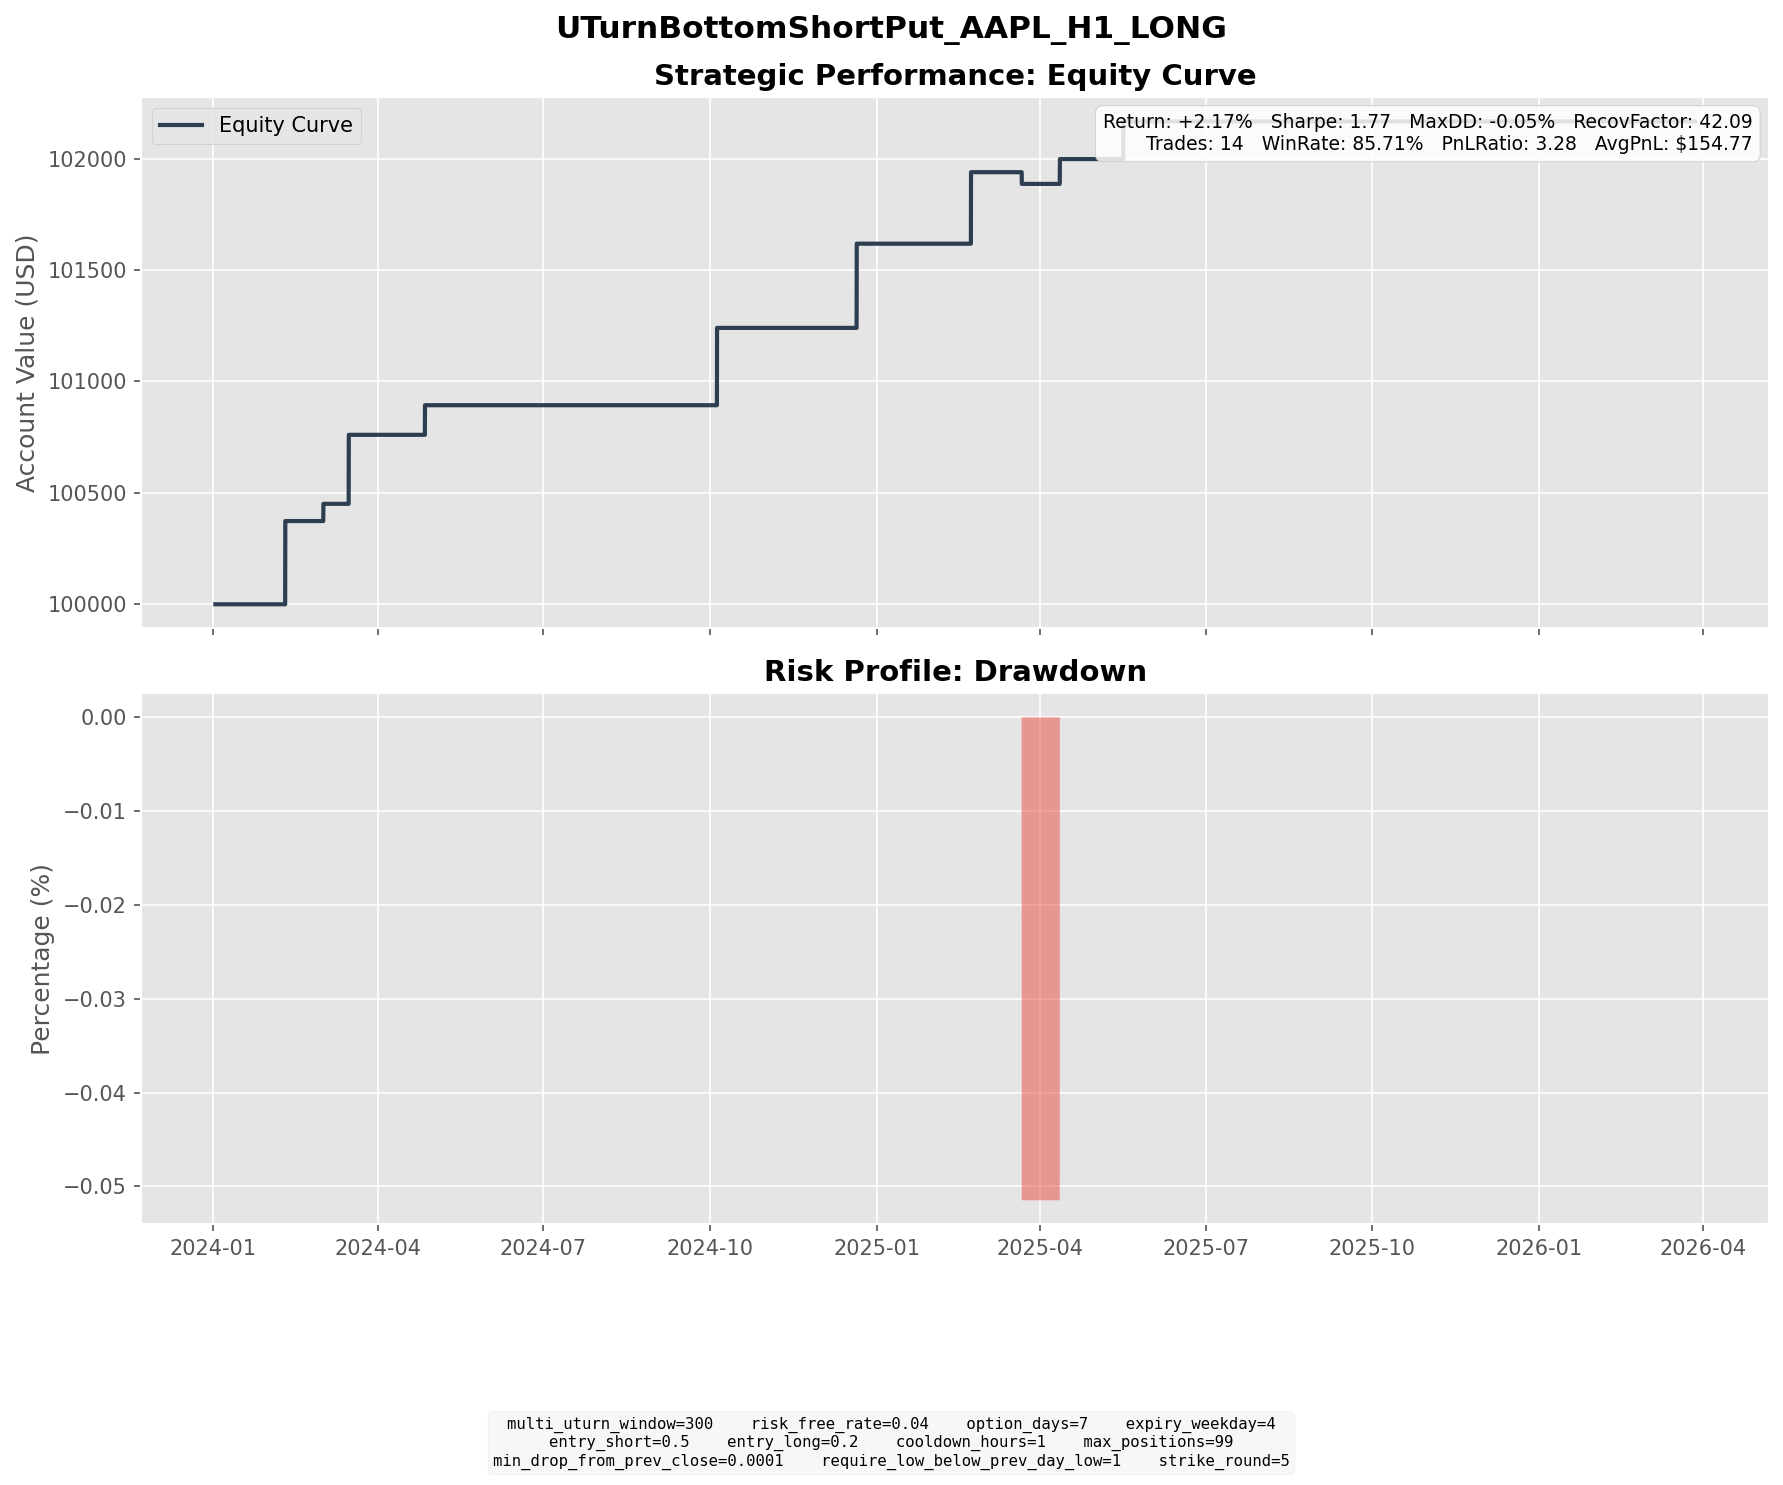

Source data for this figure (header and first rows):
entry_dt, lock_dt, lock_reason, settlement_dt, close_reason, k1, k2, short_prem, long_prem, net_credit, short_settle, long_settle, final_pnl
2024-01-30 16:00:00, 2024-01-30 16:00:00, direct_entry, 2024-02-09 16:00:00, expiry, 190, 180, 4.436, 0.7964, 3.639, 1.38, 0.0, 2.259
2024-01-31 06:00:00, 2024-01-31 06:00:00, direct_entry, 2024-02-09 16:00:00, expiry, 185, 180, 2.39, 0.9152, 1.475, 0.0, 0.0, 1.475
2024-02-20 14:00:00, 2024-02-20 14:00:00, direct_entry, 2024-03-01 16:00:00, expiry, 180, 175, 2.945, 1.201, 1.744, 0.97, 0.0, 0.7736
2024-03-04 14:00:00, 2024-03-04 14:00:00, direct_entry, 2024-03-15 16:00:00, expiry, 175, 170, 3.263, 1.388, 1.875, 2.51, 0.0, -0.6346
2024-03-05 12:00:00, 2024-03-05 12:00:00, direct_entry, 2024-03-15 16:00:00, expiry, 170, 165, 3.043, 1.205, 1.838, 0.0, 0.0, 1.838
2024-03-05 14:00:00, 2024-03-05 14:00:00, direct_entry, 2024-03-15 16:00:00, expiry, 170, 165, 3.149, 1.256, 1.893, 0.0, 0.0, 1.893
2024-04-18 15:00:00, 2024-04-18 15:00:00, direct_entry, 2024-04-26 16:00:00, expiry, 165, 160, 1.892, 0.564, 1.328, 0.0, 0.0, 1.328
2024-09-25 09:00:00, 2024-09-25 09:00:00, direct_entry, 2024-10-04 16:00:00, expiry, 225, 220, 3.193, 1.504, 1.689, 0.0, 0.0, 1.689
2024-09-25 15:00:00, 2024-09-25 15:00:00, direct_entry, 2024-10-04 16:00:00, expiry, 225, 220, 3.384, 1.603, 1.781, 0.0, 0.0, 1.781
2024-12-09 09:00:00, 2024-12-09 09:00:00, direct_entry, 2024-12-20 16:00:00, expiry, 245, 235, 5.362, 1.584, 3.778, 0.0, 0.0, 3.778
2025-02-11 09:00:00, 2025-02-11 09:00:00, direct_entry, 2025-02-21 16:00:00, expiry, 230, 220, 4.183, 0.975, 3.208, 0.0, 0.0, 3.208
2025-03-11 14:00:00, 2025-03-11 14:00:00, direct_entry, 2025-03-21 16:00:00, expiry, 220, 215, 3.149, 1.494, 1.655, 2.18, 0.0, -0.5248
2025-04-04 09:00:00, 2025-04-04 09:00:00, direct_entry, 2025-04-11 16:00:00, expiry, 200, 190, 3.571, 0.4672, 3.103, 1.99, 0.0, 1.113
2025-05-07 15:00:00, 2025-05-07 15:00:00, direct_entry, 2025-05-16 16:00:00, expiry, 195, 190, 2.884, 1.193, 1.691, 0.0, 0.0, 1.691
